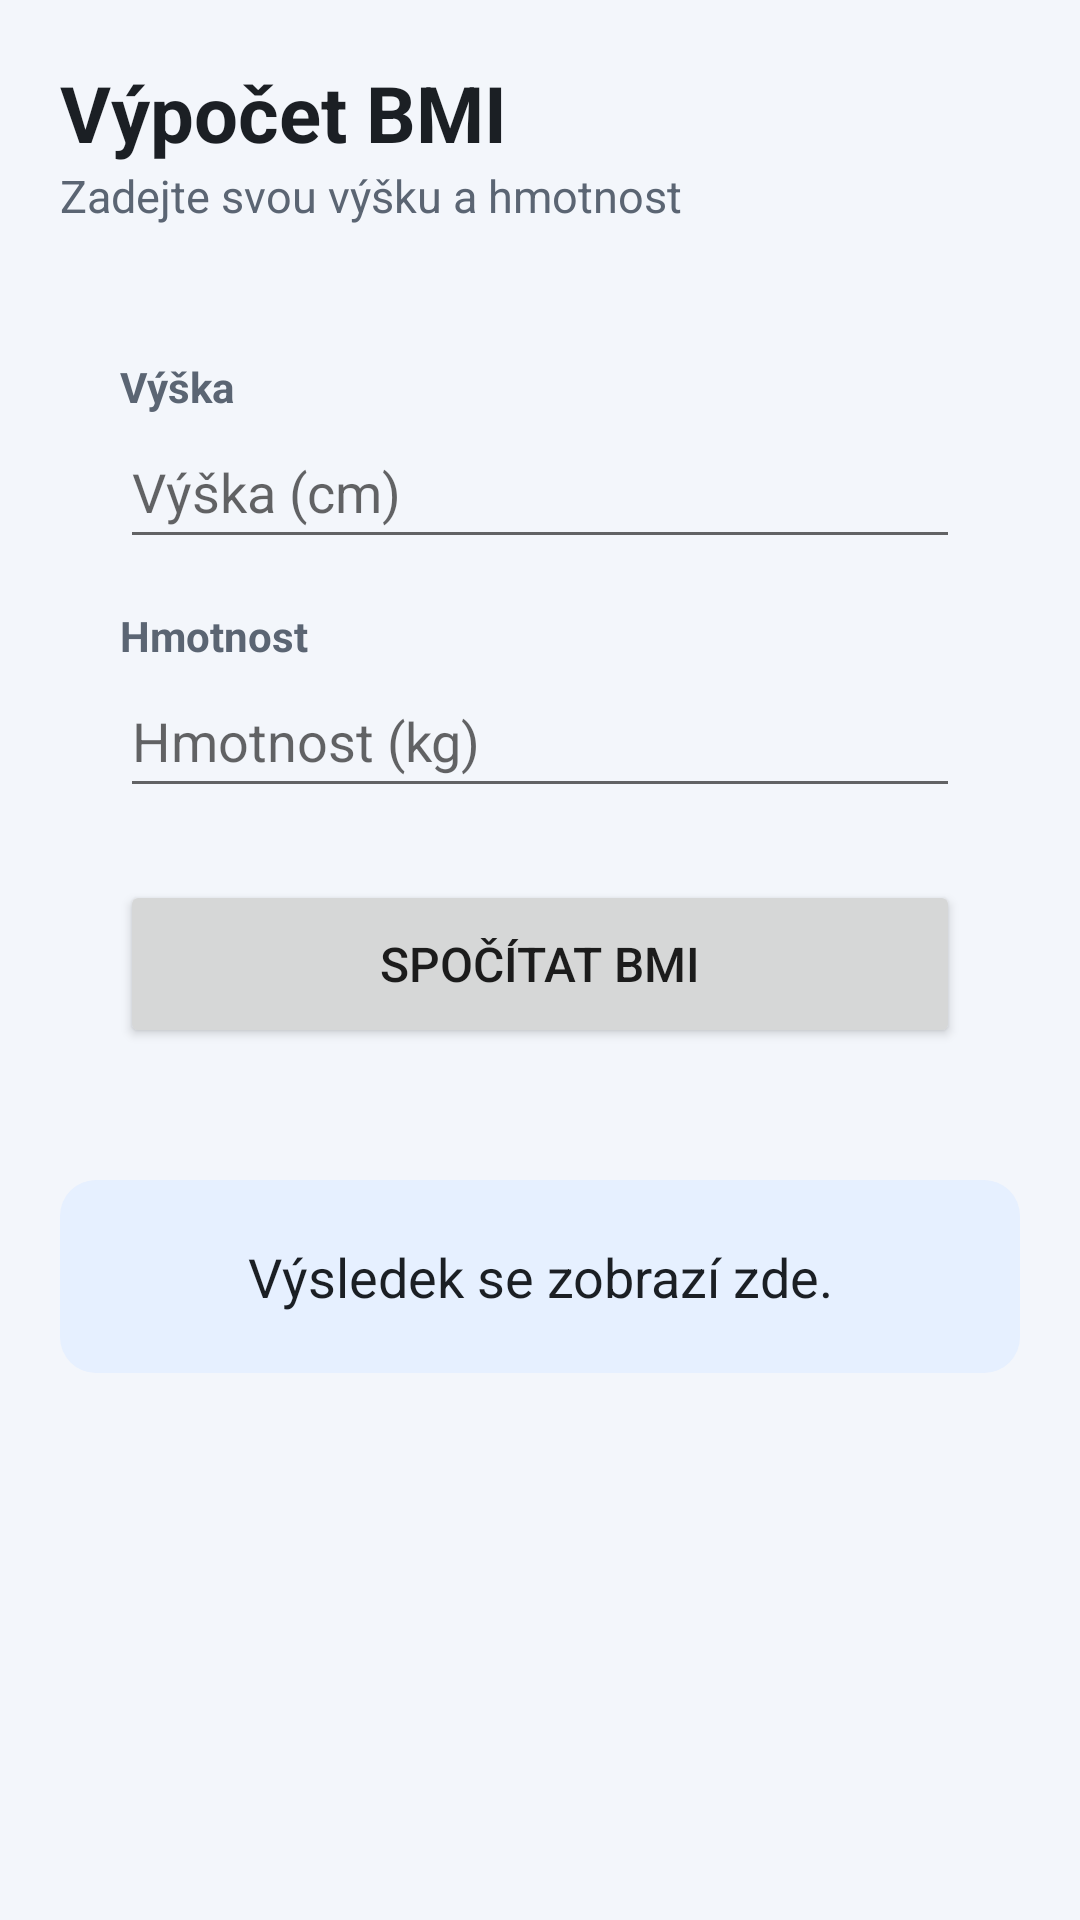

Here is an Android app screen rendered from its layout file. Give the layout XML and the strings, colors and styles it references.
<!-- AndroidManifest.xml: application theme Theme.BmiKalkulacka -->
<!-- res/layout/activity_main.xml -->
<?xml version="1.0" encoding="utf-8"?>
<ScrollView xmlns:android="http://schemas.android.com/apk/res/android"
    xmlns:tools="http://schemas.android.com/tools"
    android:layout_width="match_parent"
    android:layout_height="match_parent"
    android:fillViewport="true"
    tools:context=".MainActivity">

    <LinearLayout
        android:layout_width="match_parent"
        android:layout_height="wrap_content"
        android:orientation="vertical"
        android:padding="@dimen/screen_padding">

        
        <LinearLayout
            android:layout_width="match_parent"
            android:layout_height="wrap_content"
            android:gravity="center_vertical"
            android:orientation="horizontal">

            <LinearLayout
                android:layout_width="0dp"
                android:layout_height="wrap_content"
                android:layout_weight="1"
                android:orientation="vertical">

                <TextView
                    android:id="@+id/tvTitle"
                    android:layout_width="wrap_content"
                    android:layout_height="wrap_content"
                    android:text="@string/title_main"
                    android:textColor="@color/text_primary"
                    android:textSize="26sp"
                    android:textStyle="bold" />

                <TextView
                    android:id="@+id/tvSubtitle"
                    android:layout_width="wrap_content"
                    android:layout_height="wrap_content"
                    android:text="@string/subtitle_main"
                    android:textColor="@color/text_secondary"
                    android:textSize="15sp" />
            </LinearLayout>

            <ImageButton
                android:id="@+id/btnInfo"
                android:layout_width="@dimen/info_button_size"
                android:layout_height="@dimen/info_button_size"
                android:background="@drawable/bg_info_button"
                android:contentDescription="@string/desc_info"
                android:padding="10dp"
                android:scaleType="fitCenter"
                android:src="@drawable/ic_info" />
        </LinearLayout>

        
        <LinearLayout
            android:layout_width="match_parent"
            android:layout_height="wrap_content"
            android:layout_marginTop="@dimen/spacing_large"
            android:background="@drawable/bg_card"
            android:orientation="vertical"
            android:padding="@dimen/card_padding">

            <TextView
                android:id="@+id/tvLabelHeight"
                android:layout_width="wrap_content"
                android:layout_height="wrap_content"
                android:text="@string/label_height"
                android:textColor="@color/text_secondary"
                android:textStyle="bold" />

            <EditText
                android:id="@+id/etHeight"
                android:layout_width="match_parent"
                android:layout_height="wrap_content"
                android:autofillHints=""
                android:hint="@string/hint_height"
                android:imeOptions="actionNext"
                android:inputType="number"
                android:maxLength="3"
                android:minHeight="48dp" />

            <TextView
                android:id="@+id/tvLabelWeight"
                android:layout_width="wrap_content"
                android:layout_height="wrap_content"
                android:layout_marginTop="@dimen/spacing_medium"
                android:text="@string/label_weight"
                android:textColor="@color/text_secondary"
                android:textStyle="bold" />

            <EditText
                android:id="@+id/etWeight"
                android:layout_width="match_parent"
                android:layout_height="wrap_content"
                android:autofillHints=""
                android:hint="@string/hint_weight"
                android:imeOptions="actionDone"
                android:inputType="numberDecimal"
                android:maxLength="6"
                android:minHeight="48dp" />

            <Button
                android:id="@+id/btnCalculate"
                android:layout_width="match_parent"
                android:layout_height="wrap_content"
                android:layout_marginTop="@dimen/spacing_large"
                android:minHeight="56dp"
                android:text="@string/btn_calculate"
                android:textSize="16sp" />
        </LinearLayout>

        
        <TextView
            android:id="@+id/tvResult"
            android:layout_width="match_parent"
            android:layout_height="wrap_content"
            android:layout_marginTop="@dimen/spacing_large"
            android:background="@drawable/bg_result"
            android:gravity="center"
            android:lineSpacingExtra="4dp"
            android:padding="@dimen/card_padding"
            android:text="@string/result_placeholder"
            android:textColor="@color/text_primary"
            android:freezesText="true"
            android:textSize="18sp" />
    </LinearLayout>
</ScrollView>
<!-- resources referenced by this layout -->
<resources>
  <color name="text_primary">#FF1B1F24</color>
  <color name="text_secondary">#FF5B6573</color>
  <dimen name="card_padding">20dp</dimen>
  <dimen name="info_button_size">48dp</dimen>
  <dimen name="screen_padding">20dp</dimen>
  <dimen name="spacing_large">24dp</dimen>
  <dimen name="spacing_medium">16dp</dimen>
  <!-- drawable bg_result (drawable) -->
  <?xml version="1.0" encoding="utf-8"?>
  <shape xmlns:android="http://schemas.android.com/apk/res/android"
      android:shape="rectangle">
      <solid android:color="@color/row_highlight" />
      <corners android:radius="12dp" />
  </shape>
  <string name="btn_calculate">Spočítat BMI</string>
  <string name="desc_info">Zobrazit přehled kategorií BMI</string>
  <string name="hint_height">Výška (cm)</string>
  <string name="hint_weight">Hmotnost (kg)</string>
  <string name="label_height">Výška</string>
  <string name="label_weight">Hmotnost</string>
  <string name="result_placeholder">Výsledek se zobrazí zde.</string>
  <string name="subtitle_main">Zadejte svou výšku a hmotnost</string>
  <string name="title_main">Výpočet BMI</string>
  <style name="Theme.BmiKalkulacka" parent="Theme.MaterialComponents.Light.DarkActionBar">
          <item name="colorPrimary">@color/primary</item>
          <item name="colorPrimaryVariant">@color/primary_dark</item>
          <item name="colorOnPrimary">@color/white</item>
          <item name="colorSecondary">@color/accent</item>
          <item name="colorOnSecondary">@color/white</item>
          <item name="android:statusBarColor">@color/primary_dark</item>
          <item name="android:windowBackground">@color/background</item>
      </style>
  <color name="row_highlight">#FFE6F0FF</color>
  <color name="primary">#FF1E6FD9</color>
  <color name="primary_dark">#FF1553A6</color>
  <color name="white">#FFFFFFFF</color>
  <color name="accent">#FF00A884</color>
  <color name="background">#FFF3F6FB</color>
</resources>
